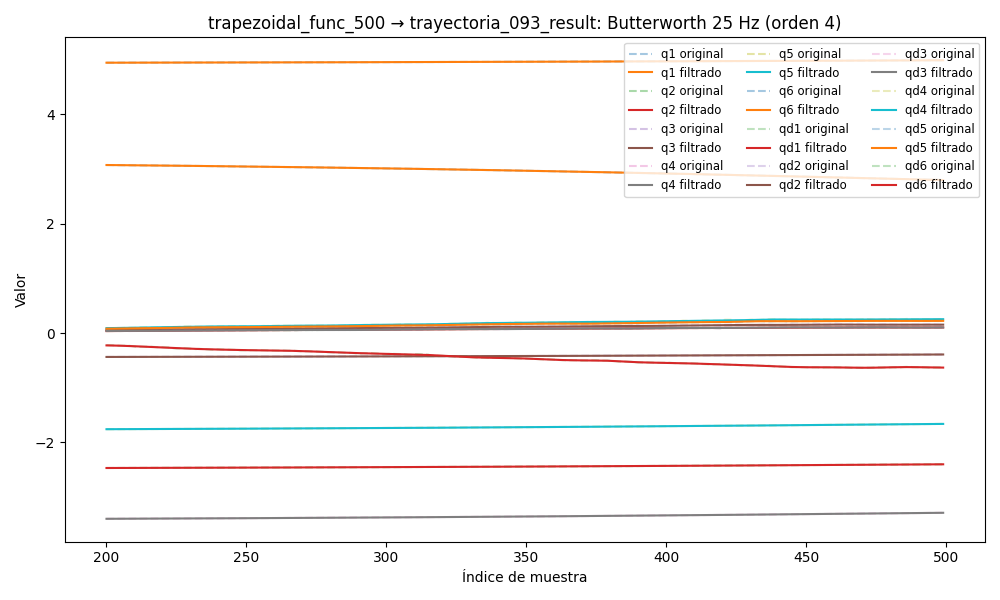

The data file committed next to this chart (first rows):
timestamp, q1, q2, q3, q4, q5, q6, qd1, qd2, qd3, qd4, qd5, qd6, tau1, tau2, tau3, tau4, tau5, tau6
1749056061, 4.94, -2.477, -0.443, -3.412, -1.772, 3.11, -0.004101, 0.002638, -0.000215, 0.002417, -2.151849830222059e-05, -0.001635, 0.06959, 1.735, 0.972, 0.3455, -0.1016, 0.06192
1749056061, 4.94, -2.477, -0.443, -3.412, -1.772, 3.11, -0.004634, 0.002569, -0.0001707, 0.002284, 0.0003908, -0.001924, 0.04692, 1.726, 0.9853, 0.3499, -0.06252, 0.07163
1749056061, 4.94, -2.477, -0.443, -3.412, -1.772, 3.11, -0.005165, 0.002496, -0.0001273, 0.002152, 0.0007882, -0.002208, 0.03474, 1.738, 0.9742, 0.3578, -0.08461, 0.05506
1749056061, 4.94, -2.477, -0.4431, -3.412, -1.772, 3.11, -0.005678, 0.002417, -8.593506503875731e-05, 0.002023, 0.001156, -0.002478, 0.03593, 1.761, 0.9861, 0.3705, -0.05763, 0.05663
1749056061, 4.94, -2.477, -0.4431, -3.412, -1.772, 3.11, -0.006161, 0.002328, -4.751635371022064e-05, 0.001896, 0.001483, -0.002725, 0.05473, 1.77, 0.9771, 0.3735, -0.04592, 0.04691
1749056061, 4.94, -2.477, -0.4431, -3.412, -1.772, 3.11, -0.006598, 0.002228, -1.2886643045576313e-05, 0.001772, 0.001757, -0.002944, 0.03914, 1.768, 0.9898, 0.3873, -0.06364, 0.03663
1749056061, 4.94, -2.477, -0.4431, -3.412, -1.772, 3.109, -0.006976, 0.002116, 1.7268826023523986e-05, 0.001653, 0.001973, -0.003126, 0.03784, 1.761, 0.9884, 0.3837, -0.04236, 0.0608
1749056061, 4.94, -2.477, -0.4431, -3.412, -1.772, 3.109, -0.007279, 0.001993, 4.2466839136287084e-05, 0.001539, 0.002128, -0.003268, 0.03405, 1.771, 0.9756, 0.3615, -0.05568, 0.02126
1749056061, 4.94, -2.477, -0.4431, -3.412, -1.772, 3.109, -0.007497, 0.00186, 6.246183101695303e-05, 0.001431, 0.002221, -0.003365, 0.04303, 1.771, 0.9883, 0.3811, -0.03936, 0.02197
1749056061, 4.94, -2.477, -0.4431, -3.412, -1.772, 3.109, -0.007617, 0.001721, 7.726142443644017e-05, 0.001328, 0.002256, -0.003413, 0.0225, 1.804, 1.008, 0.3991, -0.06998, 0.04367
1749056061, 4.94, -2.477, -0.4431, -3.412, -1.772, 3.109, -0.007634, 0.001579, 8.711840381377046e-05, 0.001232, 0.00224, -0.003412, 0.04103, 1.787, 0.9938, 0.3989, -0.04269, 0.04545
1749056061, 4.94, -2.477, -0.4431, -3.412, -1.772, 3.109, -0.007544, 0.001438, 9.250064542510962e-05, 0.001142, 0.002181, -0.003363, 0.0376, 1.797, 0.9879, 0.3884, -0.03726, 0.03718
1749056061, 4.94, -2.477, -0.4431, -3.412, -1.772, 3.109, -0.007346, 0.0013, 9.404403485323236e-05, 0.001058, 0.002088, -0.003268, 0.08132, 1.778, 1.005, 0.388, -0.04741, 0.04667
1749056061, 4.94, -2.477, -0.4431, -3.412, -1.772, 3.109, -0.007046, 0.001169, 9.249508560975364e-05, 0.0009807, 0.001972, -0.003132, 0.07846, 1.793, 0.9996, 0.3872, -0.0335, 0.03056
1749056061, 4.94, -2.477, -0.4431, -3.412, -1.772, 3.109, -0.006652, 0.001048, 8.865019420639215e-05, 0.0009088, 0.001842, -0.002962, 0.06818, 1.785, 0.9999, 0.3886, -0.05815, 0.0408
1749056061, 4.94, -2.477, -0.4431, -3.412, -1.772, 3.109, -0.006177, 0.0009392, 8.329769172308606e-05, 0.0008425, 0.001705, -0.002765, 0.05264, 1.791, 1.01, 0.3962, -0.04352, 0.03331
1749056061, 4.94, -2.477, -0.4431, -3.412, -1.772, 3.109, -0.005635, 0.0008428, 7.716749136105967e-05, 0.0007814, 0.001569, -0.002552, 0.08741, 1.799, 1.002, 0.3828, -0.07842, 0.05263
1749056061, 4.94, -2.477, -0.4431, -3.412, -1.772, 3.109, -0.005043, 0.0007595, 7.089152346575788e-05, 0.0007254, 0.001438, -0.002332, 0.08552, 1.768, 0.9881, 0.3902, -0.07754, 0.02727
1749056061, 4.94, -2.477, -0.4431, -3.412, -1.772, 3.109, -0.004421, 0.0006889, 6.497655338408706e-05, 0.000674, 0.001314, -0.002113, 0.07445, 1.782, 0.9994, 0.3777, -0.07743, 0.02403
1749056061, 4.94, -2.477, -0.4431, -3.412, -1.772, 3.109, -0.003787, 0.0006302, 5.97895746671748e-05, 0.0006269, 0.001199, -0.001903, 0.06634, 1.774, 0.9919, 0.4057, -0.05711, 0.03325
1749056061, 4.94, -2.477, -0.4431, -3.412, -1.772, 3.109, -0.003159, 0.0005818, 5.555486932077482e-05, 0.0005837, 0.001092, -0.00171, 0.05461, 1.778, 0.9737, 0.3851, -0.06961, 0.02982
1749056061, 4.94, -2.477, -0.4431, -3.412, -1.772, 3.109, -0.002553, 0.0005421, 5.236107330676318e-05, 0.0005441, 0.0009941, -0.001537, 0.07287, 1.769, 0.9848, 0.3922, -0.06647, 0.01363
1749056061, 4.94, -2.477, -0.4431, -3.412, -1.772, 3.109, -0.001983, 0.0005093, 5.017617282468034e-05, 0.0005078, 0.0009029, -0.001387, 0.05695, 1.769, 0.9866, 0.372, -0.05249, 0.03135
1749056061, 4.94, -2.477, -0.4431, -3.412, -1.772, 3.109, -0.001459, 0.0004815, 4.886824008127159e-05, 0.0004747, 0.0008176, -0.001262, 0.08167, 1.758, 0.9813, 0.3877, -0.04638, 0.03928
1749056061, 4.94, -2.477, -0.4431, -3.412, -1.772, 3.109, -0.0009874, 0.0004569, 4.822982651513827e-05, 0.0004448, 0.000737, -0.001161, 0.05989, 1.739, 0.994, 0.3702, -0.07668, 0.01918
1749056061, 4.94, -2.477, -0.4431, -3.412, -1.772, 3.109, -0.0005733, 0.0004339, 4.800418533863573e-05, 0.000418, 0.0006604, -0.001083, 0.05364, 1.751, 0.9715, 0.3748, -0.05682, 0.04665
1749056061, 4.94, -2.477, -0.4431, -3.412, -1.772, 3.109, -0.0002174, 0.0004112, 4.7911812472044194e-05, 0.0003947, 0.0005871, -0.001025, 0.05899, 1.734, 0.9804, 0.3761, -0.07782, 0.04177
1749056061, 4.94, -2.477, -0.4431, -3.412, -1.772, 3.109, 8.196044316013512e-05, 0.0003879, 4.7676104161779254e-05, 0.000375, 0.0005169, -0.0009827, 0.05191, 1.747, 0.9725, 0.3597, -0.07256, 0.04846
1749056061, 4.94, -2.477, -0.4431, -3.412, -1.772, 3.109, 0.0003279, 0.0003633, 4.7047177053888036e-05, 0.0003591, 0.0004503, -0.0009536, 0.07622, 1.735, 0.9865, 0.3804, -0.09248, 0.0276
1749056061, 4.94, -2.477, -0.4431, -3.412, -1.772, 3.109, 0.0005248, 0.000337, 4.582305111715862e-05, 0.0003472, 0.0003878, -0.0009335, 0.05911, 1.72, 0.9759, 0.3757, -0.08086, 0.02839
1749056061, 4.94, -2.477, -0.4431, -3.412, -1.772, 3.109, 0.0006772, 0.0003092, 4.386745154971535e-05, 0.0003393, 0.0003305, -0.0009182, 0.07537, 1.717, 0.9771, 0.3782, -0.07626, 0.03636
1749056061, 4.94, -2.477, -0.4431, -3.412, -1.772, 3.109, 0.0007898, 0.00028, 4.112346168181211e-05, 0.0003352, 0.0002797, -0.0009031, 0.06957, 1.699, 0.9754, 0.3625, -0.1064, 0.02367
1749056061, 4.94, -2.477, -0.4431, -3.412, -1.772, 3.109, 0.0008668, 0.00025, 3.762219659708224e-05, 0.0003341, 0.0002368, -0.0008837, 0.06416, 1.729, 0.9711, 0.3745, -0.08812, 0.03381
1749056061, 4.94, -2.477, -0.4431, -3.412, -1.772, 3.109, 0.0009118, 0.0002201, 3.348562663671785e-05, 0.0003352, 0.0002028, -0.0008552, 0.08196, 1.7, 0.9833, 0.3637, -0.08793, 0.04813
1749056061, 4.94, -2.477, -0.4431, -3.412, -1.772, 3.109, 0.0009282, 0.0001911, 2.8922733048019308e-05, 0.000337, 0.0001788, -0.000813, 0.07369, 1.697, 0.9687, 0.3713, -0.09805, 0.02911
1749056061, 4.94, -2.477, -0.4431, -3.412, -1.772, 3.109, 0.0009192, 0.0001639, 2.421839744955579e-05, 0.0003381, 0.000165, -0.0007531, 0.06294, 1.69, 0.9687, 0.3617, -0.07901, 0.02621
1749056061, 4.94, -2.477, -0.4431, -3.412, -1.772, 3.109, 0.000888, 0.0001395, 1.9714855187138228e-05, 0.0003363, 0.0001609, -0.0006724, 0.06088, 1.694, 0.9771, 0.3618, -0.09705, 0.04169
1749056061, 4.94, -2.477, -0.4431, -3.412, -1.772, 3.109, 0.0008383, 0.0001186, 1.578614018181233e-05, 0.0003297, 0.0001653, -0.0005696, 0.06543, 1.693, 0.9695, 0.3578, -0.08461, 0.03281
1749056061, 4.94, -2.477, -0.4431, -3.412, -1.772, 3.109, 0.000774, 0.0001017, 1.280657923264909e-05, 0.0003163, 0.0001757, -0.0004454, 0.06745, 1.679, 0.9628, 0.3535, -0.08172, 0.04053
1749056061, 4.94, -2.477, -0.4431, -3.412, -1.772, 3.109, 0.0006997, 8.898150273935273e-05, 1.1114918267562079e-05, 0.0002945, 0.0001889, -0.0003038, 0.0854, 1.678, 0.9721, 0.3582, -0.08679, 0.0418
1749056061, 4.94, -2.477, -0.4431, -3.412, -1.772, 3.109, 0.0006204, 8.031132821690016e-05, 1.0976067660508269e-05, 0.0002634, 0.0002009, -0.0001521, 0.1044, 1.682, 0.9608, 0.3646, -0.1008, 0.05199
1749056061, 4.94, -2.477, -0.4431, -3.412, -1.772, 3.109, 0.0005417, 7.504530415521327e-05, 1.2542845242924254e-05, 0.0002231, 0.000207, -1.5015475097785592e-06, 0.08478, 1.688, 0.9573, 0.3688, -0.1, 0.02486
1749056061, 4.94, -2.477, -0.4431, -3.412, -1.772, 3.109, 0.0004695, 7.217912314159691e-05, 1.582056915588141e-05, 0.0001748, 0.0002026, 0.0001326, 0.1004, 1.669, 0.9654, 0.352, -0.0972, 0.03865
1749056061, 4.94, -2.477, -0.4431, -3.412, -1.772, 3.109, 0.00041, 7.03705753024124e-05, 2.063789455661178e-05, 0.0001213, 0.0001836, 0.0002311, 0.09731, 1.681, 0.9461, 0.3519, -0.07734, 0.03025
1749056061, 4.94, -2.477, -0.4431, -3.412, -1.772, 3.109, 0.0003691, 6.80409313441806e-05, 2.662778846070156e-05, 6.717992972970304e-05, 0.0001468, 0.0002717, 0.1071, 1.665, 0.9419, 0.372, -0.08152, 0.01725
1749056061, 4.94, -2.477, -0.4431, -3.412, -1.772, 3.109, 0.0003528, 6.351859551457436e-05, 3.3222844498160077e-05, 1.8693723581847677e-05, 9.062051234682829e-05, 0.0002304, 0.1037, 1.665, 0.9466, 0.364, -0.09876, 0.03899
1749056061, 4.94, -2.477, -0.4431, -3.412, -1.772, 3.109, 0.0003663, 5.5220757518899946e-05, 3.966909981126686e-05, -1.6086145650287778e-05, 1.5755761565158654e-05, 8.212474722384994e-05, 0.1069, 1.646, 0.9543, 0.3634, -0.08708, 0.03662
1749056061, 4.94, -2.477, -0.4431, -3.412, -1.772, 3.109, 0.000414, 4.1865362487078073e-05, 4.5061994172640534e-05, -2.7570306294123947e-05, -7.42363626060066e-05, -0.0001965, 0.1115, 1.636, 0.9439, 0.3678, -0.07265, 0.02908
1749056061, 4.94, -2.477, -0.4431, -3.412, -1.772, 3.109, 0.0004992, 2.27020913565961e-05, 4.8407008541477786e-05, -4.992764741812755e-06, -0.0001726, -0.0006256, 0.1212, 1.656, 0.9479, 0.3705, -0.07278, 0.01326
1749056061, 4.94, -2.477, -0.4431, -3.412, -1.772, 3.109, 0.0006235, -2.2524594818799786e-06, 4.870579451646324e-05, 6.308252655414728e-05, -0.0002691, -0.00122, 0.1279, 1.632, 0.9475, 0.3717, -0.08152, 0.01605
1749056061, 4.94, -2.477, -0.4431, -3.412, -1.772, 3.109, 0.0007873, -3.1993350294893126e-05, 4.506628793714914e-05, 0.0001881, -0.0003502, -0.001988, 0.1424, 1.632, 0.9637, 0.3876, -0.1034, -0.01128
1749056061, 4.94, -2.477, -0.4431, -3.412, -1.772, 3.109, 0.0009888, -6.434002380393712e-05, 3.683250515752366e-05, 0.000381, -0.0003993, -0.002928, 0.1694, 1.667, 0.9647, 0.4099, -0.07444, -0.002194
1749056061, 4.94, -2.477, -0.4431, -3.412, -1.772, 3.109, 0.001225, -9.580475705178963e-05, 2.3726657292722454e-05, 0.0006512, -0.0003975, -0.00403, 0.1452, 1.651, 0.9495, 0.4118, -0.06813, -0.00252
1749056061, 4.94, -2.477, -0.4431, -3.412, -1.772, 3.109, 0.00149, -0.0001215, 5.993184214941008e-06, 0.001006, -0.0003247, -0.005274, 0.1492, 1.662, 0.9468, 0.4082, -0.03669, -0.02193
1749056061, 4.94, -2.477, -0.4431, -3.412, -1.772, 3.109, 0.001777, -0.0001354, -1.5468318046647068e-05, 0.001451, -0.0001607, -0.006632, 0.1417, 1.678, 0.9856, 0.4257, -0.03103, -0.0233
1749056061, 4.94, -2.477, -0.4431, -3.412, -1.772, 3.109, 0.00208, -0.0001299, -3.899609741199701e-05, 0.001988, 0.0001129, -0.008067, 0.1565, 1.697, 0.9706, 0.4249, -0.0344, -0.02202
1749056061, 4.94, -2.477, -0.4431, -3.412, -1.772, 3.109, 0.002389, -9.69529859533509e-05, -6.210051311607295e-05, 0.002616, 0.0005116, -0.009539, 0.156, 1.735, 0.9778, 0.4124, -0.02944, -0.02334
1749056061, 4.94, -2.477, -0.4431, -3.412, -1.772, 3.109, 0.002698, -2.7557336645271037e-05, -8.145374878247933e-05, 0.00333, 0.001046, -0.011, 0.1832, 1.733, 0.9912, 0.4483, 0.005909, -0.03882
1749056061, 4.94, -2.477, -0.4431, -3.412, -1.772, 3.109, 0.002997, 8.72893005192825e-05, -9.294600527568381e-05, 0.004122, 0.00172, -0.01242, 0.1824, 1.771, 1.004, 0.4372, 0.02452, -0.05287
1749056061, 4.94, -2.477, -0.4431, -3.412, -1.772, 3.109, 0.003281, 0.0002563, -9.181395166461102e-05, 0.004982, 0.002532, -0.01375, 0.1677, 1.803, 1.003, 0.4728, 0.02495, -0.07156
... 6,680 more rows
